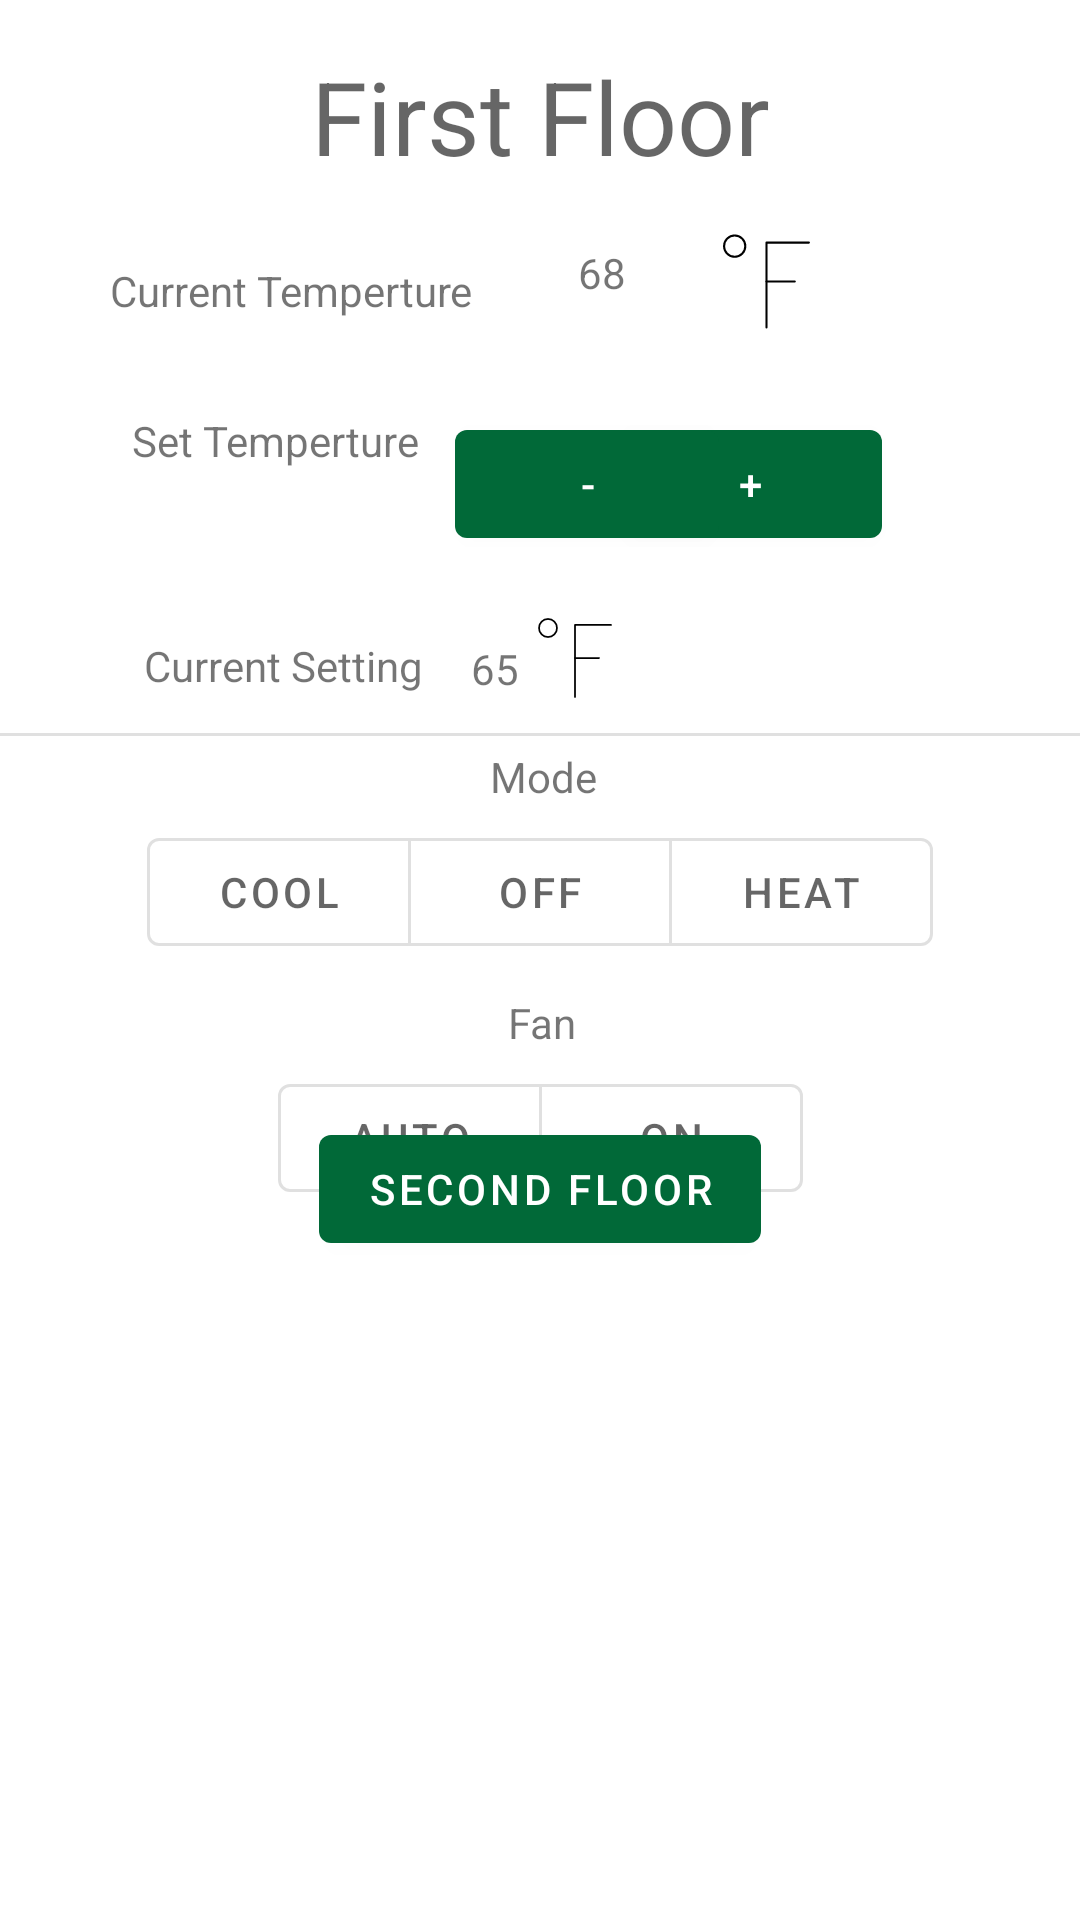

Layout XML and referenced resources for this Android screen:
<!-- AndroidManifest.xml: application theme Theme.49er -->
<!-- res/layout/fragment_first.xml -->
<?xml version="1.0" encoding="utf-8"?>
<androidx.constraintlayout.widget.ConstraintLayout xmlns:android="http://schemas.android.com/apk/res/android"
    xmlns:app="http://schemas.android.com/apk/res-auto"
    xmlns:tools="http://schemas.android.com/tools"
    android:layout_width="match_parent"
    android:layout_height="match_parent"
    tools:context=".FirstFragment">

    <ImageView
        android:id="@+id/imageView4"
        android:layout_width="42dp"
        android:layout_height="33dp"
        android:layout_marginTop="16dp"
        android:layout_marginBottom="1dp"
        android:src="@drawable/streamline_icon_interface_weather_fahrenheit_48x48"
        app:layout_constraintBottom_toBottomOf="@+id/textViewCTMP"
        app:layout_constraintEnd_toEndOf="@+id/button3"
        app:layout_constraintStart_toEndOf="@+id/textViewCTMP"
        app:layout_constraintTop_toBottomOf="@+id/textview_first"
        app:layout_constraintVertical_bias="0.0" />

    <com.google.android.material.button.MaterialButtonToggleGroup
        android:id="@+id/toggleButtonGroupACMode"
        android:layout_width="wrap_content"
        android:layout_height="wrap_content"
        android:layout_marginTop="5dp"
        app:layout_constraintEnd_toEndOf="parent"
        app:layout_constraintHorizontal_bias="0.5"
        app:layout_constraintStart_toStartOf="parent"
        app:layout_constraintTop_toBottomOf="@+id/textView8"
        app:singleSelection="true">

        <Button
            android:id="@+id/buttonCool"
            style="@style/Widget.MaterialComponents.Button.OutlinedButton"
            android:layout_width="wrap_content"
            android:layout_height="wrap_content"
            android:text="Cool" />

        <Button
            android:id="@+id/buttonAcOff"
            style="@style/Widget.MaterialComponents.Button.OutlinedButton"
            android:layout_width="wrap_content"
            android:layout_height="wrap_content"
            android:text="OFF" />

        <Button
            android:id="@+id/buttonHeat"
            style="@style/Widget.MaterialComponents.Button.OutlinedButton"
            android:layout_width="wrap_content"
            android:layout_height="wrap_content"
            android:text="Heat" />
    </com.google.android.material.button.MaterialButtonToggleGroup>

    <TextView
        android:id="@+id/textview_first"
        android:layout_width="wrap_content"
        android:layout_height="wrap_content"
        android:layout_marginTop="16dp"
        android:text="First Floor"
        android:textAppearance="@style/TextAppearance.AppCompat.Display1"
        app:layout_constraintEnd_toEndOf="parent"
        app:layout_constraintHorizontal_bias="0.5"
        app:layout_constraintStart_toStartOf="parent"
        app:layout_constraintTop_toTopOf="parent" />

    <Button
        android:id="@+id/button3"
        android:layout_width="wrap_content"
        android:layout_height="wrap_content"
        android:layout_marginTop="76dp"
        android:text="+"
        app:layout_constraintStart_toEndOf="@+id/imageView5"
        app:layout_constraintTop_toBottomOf="@+id/textview_first" />

    <TextView
        android:id="@+id/textView8"
        android:layout_width="wrap_content"
        android:layout_height="wrap_content"
        android:layout_marginTop="4dp"
        android:text="Mode"
        app:layout_constraintEnd_toEndOf="parent"
        app:layout_constraintHorizontal_bias="0.504"
        app:layout_constraintStart_toStartOf="parent"
        app:layout_constraintTop_toBottomOf="@+id/divider7" />

    <Button
        android:id="@+id/button_first"
        android:layout_width="wrap_content"
        android:layout_height="wrap_content"
        android:text="Second Floor"
        app:layout_constraintBottom_toBottomOf="parent"
        app:layout_constraintEnd_toEndOf="parent"
        app:layout_constraintStart_toStartOf="parent"
        app:layout_constraintTop_toBottomOf="@+id/textview_first"
        app:layout_constraintVertical_bias="0.586" />

    <Button
        android:id="@+id/button2"
        android:layout_width="wrap_content"
        android:layout_height="wrap_content"
        android:layout_marginStart="12dp"
        android:layout_marginTop="76dp"
        android:text="-"
        app:layout_constraintStart_toEndOf="@+id/textView"
        app:layout_constraintTop_toBottomOf="@+id/textview_first" />

    <ImageView
        android:id="@+id/imageView5"
        android:layout_width="29dp"
        android:layout_height="28dp"
        android:layout_marginStart="4dp"
        android:layout_marginTop="20dp"
        android:src="@drawable/streamline_icon_interface_weather_fahrenheit_48x48"
        app:layout_constraintStart_toEndOf="@+id/textViewSetTmp"
        app:layout_constraintTop_toBottomOf="@+id/button3" />

    <TextView
        android:id="@+id/textViewSetTmp"
        android:layout_width="wrap_content"
        android:layout_height="20dp"
        android:layout_marginStart="16dp"
        android:layout_marginTop="28dp"
        android:text="65"
        app:layout_constraintStart_toEndOf="@+id/textView3"
        app:layout_constraintTop_toBottomOf="@+id/button2" />

    <View
        android:id="@+id/divider7"
        android:layout_width="0dp"
        android:layout_height="1dp"
        android:layout_marginTop="11dp"
        android:layout_marginBottom="8dp"
        android:background="?android:attr/listDivider"
        app:layout_constraintBottom_toTopOf="@+id/textView8"
        app:layout_constraintEnd_toEndOf="parent"
        app:layout_constraintStart_toStartOf="parent"
        app:layout_constraintTop_toBottomOf="@+id/imageView5" />

    <TextView
        android:id="@+id/textView"
        android:layout_width="wrap_content"
        android:layout_height="wrap_content"
        android:layout_marginStart="44dp"
        android:layout_marginTop="76dp"
        android:text="Set Temperture"
        app:layout_constraintStart_toStartOf="parent"
        app:layout_constraintTop_toBottomOf="@+id/textview_first" />

    <TextView
        android:id="@+id/textView5"
        android:layout_width="wrap_content"
        android:layout_height="wrap_content"
        android:layout_marginTop="86dp"
        android:text="Fan"
        app:layout_constraintEnd_toEndOf="parent"
        app:layout_constraintHorizontal_bias="0.502"
        app:layout_constraintStart_toStartOf="parent"
        app:layout_constraintTop_toBottomOf="@+id/divider7" />

    <TextView
        android:id="@+id/textView3"
        android:layout_width="wrap_content"
        android:layout_height="wrap_content"
        android:layout_marginStart="48dp"
        android:layout_marginTop="56dp"
        android:text="Current Setting"
        app:layout_constraintStart_toStartOf="parent"
        app:layout_constraintTop_toBottomOf="@+id/textView" />

    <com.google.android.material.button.MaterialButtonToggleGroup
        android:id="@+id/toggleButtonGroupFan"
        android:layout_width="wrap_content"
        android:layout_height="wrap_content"
        android:layout_marginTop="5dp"
        app:layout_constraintEnd_toEndOf="parent"
        app:layout_constraintHorizontal_bias="0.5"
        app:layout_constraintStart_toStartOf="parent"
        app:layout_constraintTop_toBottomOf="@+id/textView5"
        app:singleSelection="true">

        <Button
            android:id="@+id/buttonAcFanOff"
            style="@style/Widget.MaterialComponents.Button.OutlinedButton"
            android:layout_width="wrap_content"
            android:layout_height="wrap_content"
            android:text="Auto" />

        <Button
            android:id="@+id/buttonAcFanOn"
            style="@style/Widget.MaterialComponents.Button.OutlinedButton"
            android:layout_width="wrap_content"
            android:layout_height="wrap_content"
            android:text="On" />
    </com.google.android.material.button.MaterialButtonToggleGroup>

    <TextView
        android:id="@+id/textView6"
        android:layout_width="wrap_content"
        android:layout_height="wrap_content"
        android:layout_marginStart="19dp"
        android:layout_marginEnd="17dp"
        android:layout_marginBottom="1dp"
        android:text="Current Temperture"
        app:layout_constraintBottom_toBottomOf="@+id/textViewCTMP"
        app:layout_constraintEnd_toStartOf="@+id/textViewCTMP"
        app:layout_constraintHorizontal_bias="0.0"
        app:layout_constraintStart_toStartOf="parent" />

    <TextView
        android:id="@+id/textViewCTMP"
        android:layout_width="wrap_content"
        android:layout_height="26dp"
        android:layout_marginTop="83dp"
        android:layout_marginEnd="8dp"
        android:layout_marginBottom="80dp"
        android:text="68"
        app:layout_constraintBottom_toBottomOf="@+id/button2"
        app:layout_constraintEnd_toStartOf="@+id/imageView4"
        app:layout_constraintStart_toEndOf="@+id/textView6"
        app:layout_constraintTop_toTopOf="parent" />

</androidx.constraintlayout.widget.ConstraintLayout>
<!-- resources referenced by this layout -->
<resources>
  <!-- drawable streamline_icon_interface_weather_fahrenheit_48x48 (drawable) -->
  <vector xmlns:android="http://schemas.android.com/apk/res/android"
      android:width="48dp"
      android:height="48dp"
      android:viewportWidth="48"
      android:viewportHeight="48">
    <path
        android:strokeWidth="1"
        android:pathData="M8.5714,6.8571m-5.1429,0a5.1429,5.1429 0,1 1,10.2857 0a5.1429,5.1429 0,1 1,-10.2857 0"
        android:strokeLineJoin="round"
        android:fillColor="#00000000"
        android:strokeColor="#000000"
        android:strokeLineCap="round"/>
    <path
        android:strokeWidth="1"
        android:pathData="M24,46.2857l0,-41.1429l20.5714,0"
        android:strokeLineJoin="round"
        android:fillColor="#00000000"
        android:strokeColor="#000000"
        android:strokeLineCap="round"/>
    <path
        android:strokeWidth="1"
        android:pathData="M24,24L37.7143,24"
        android:strokeLineJoin="round"
        android:fillColor="#00000000"
        android:strokeColor="#000000"
        android:strokeLineCap="round"/>
  </vector>
  <style name="Theme.49er" parent="Theme.MaterialComponents.DayNight.DarkActionBar">
          
          <item name="colorPrimary">@color/UNCGreen</item>
          <item name="colorPrimaryVariant">@color/AnotherGreen</item>
          <item name="colorOnPrimary">@color/white</item>
          
          <item name="colorSecondary">@color/gold</item>
          <item name="colorSecondaryVariant">@color/metalicGold</item>
          <item name="colorOnSecondary">@color/black</item>
          
          <item name="android:statusBarColor" tools:targetApi="l">?attr/colorPrimaryVariant</item>
          
      </style>
  <color name="UNCGreen">#016938</color>
  <color name="AnotherGreen">#295136</color>
  <color name="white">#FFFFFFFF</color>
  <color name="gold">#B5A268</color>
  <color name="metalicGold">#84754E</color>
  <color name="black">#FF000000</color>
</resources>
